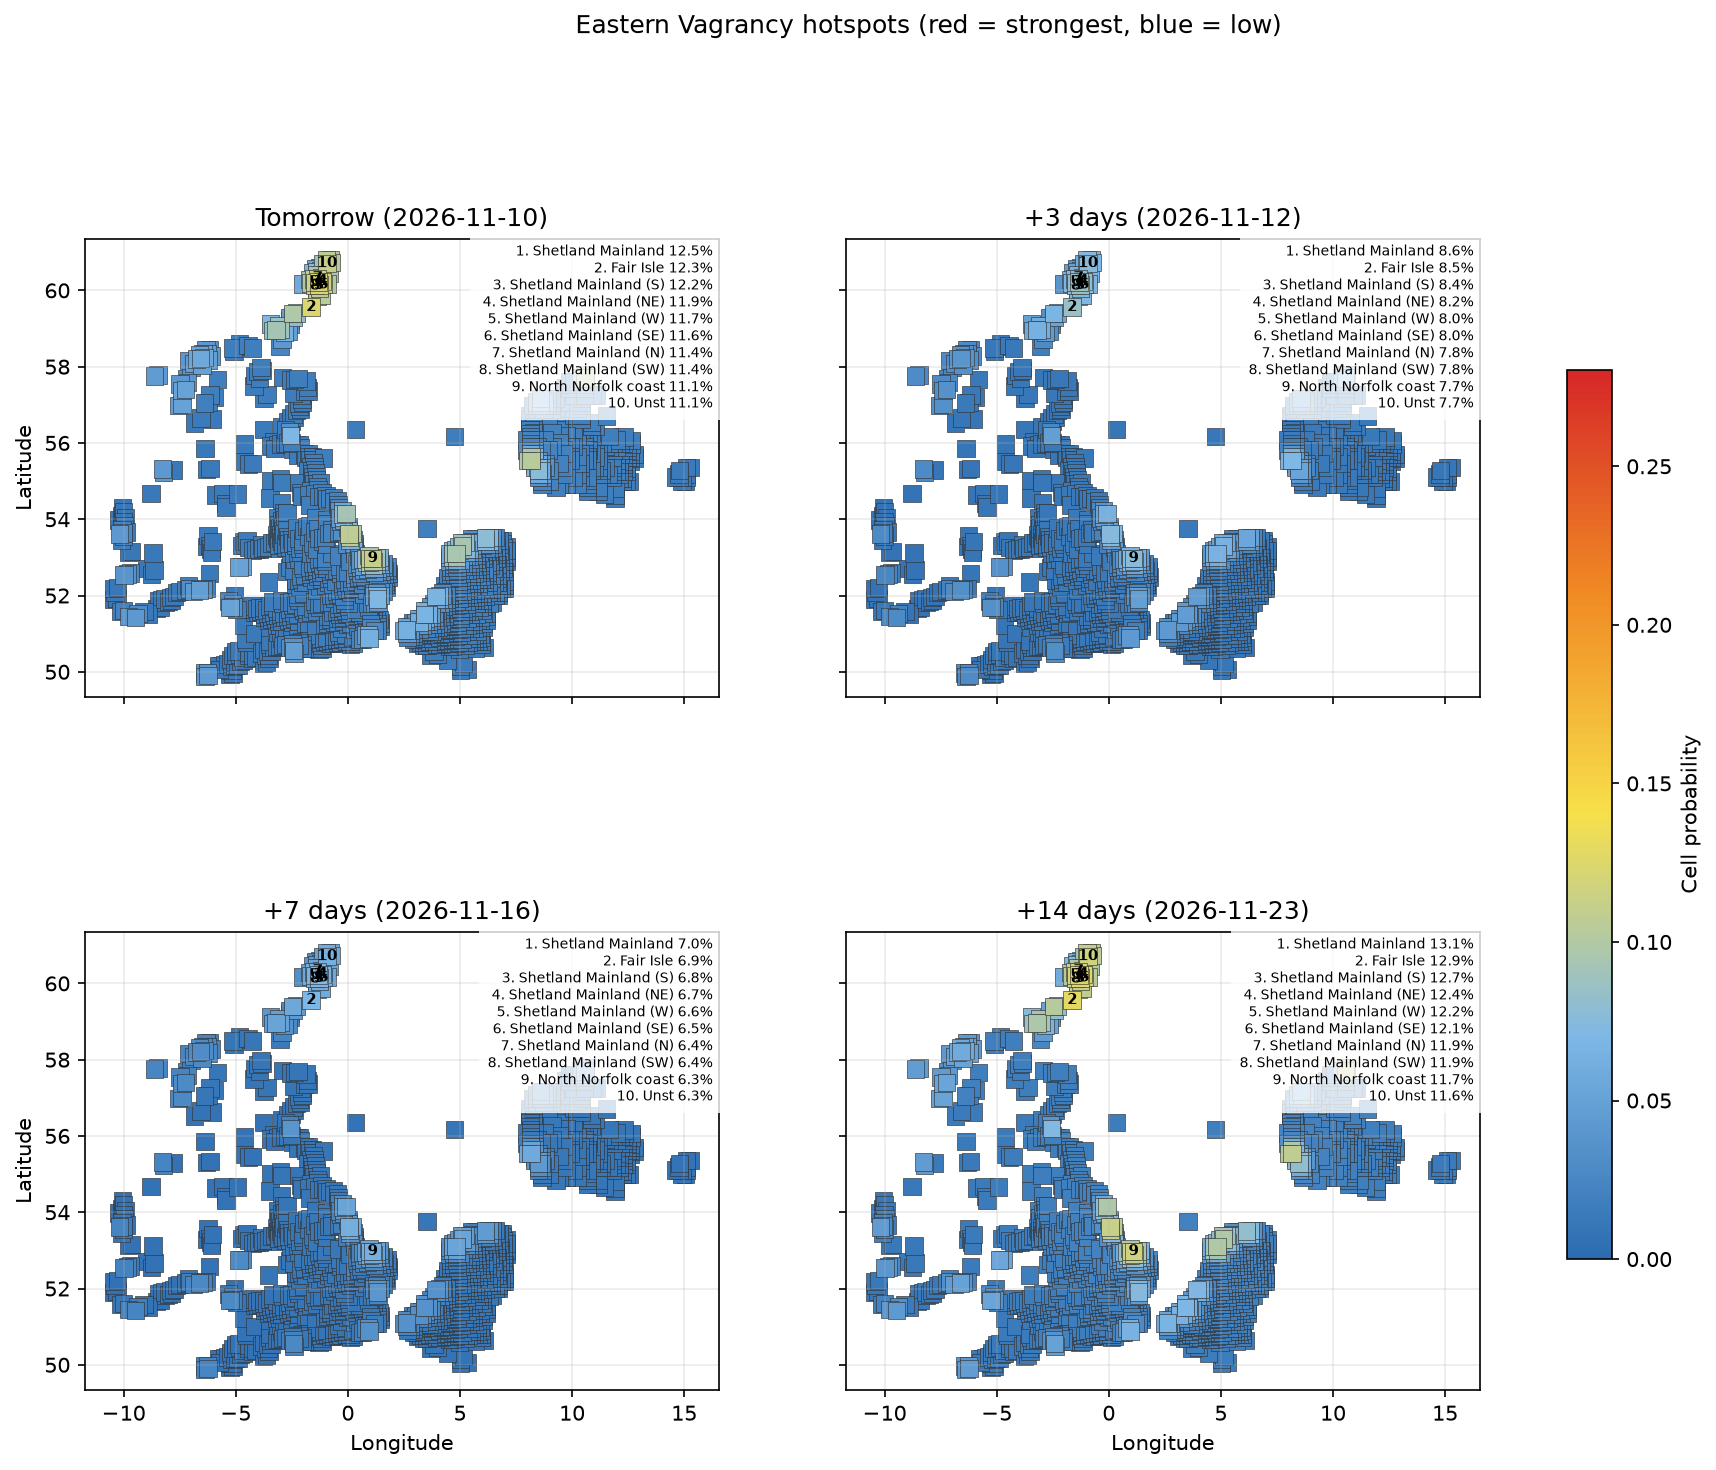

The data file committed next to this chart (first rows):
date, location, country, latitude, longitude, probability, anomaly_score, rank
2026-11-10, Shetland Mainland, GB, 60.22, -1.321, 0.1253, -0.7185, 1
2026-11-10, Fair Isle, GB, 59.56, -1.637, 0.1228, -0.7044, 2
2026-11-10, Shetland Mainland (S), GB, 60.14, -1.291, 0.1217, -0.698, 3
2026-11-10, Shetland Mainland (NE), GB, 60.24, -1.143, 0.1186, -0.6801, 4
2026-11-10, Shetland Mainland (W), GB, 60.21, -1.499, 0.1167, -0.6692, 5
2026-11-10, Shetland Mainland (SE), GB, 60.15, -1.113, 0.1156, -0.6632, 6
2026-11-10, Shetland Mainland (N), GB, 60.31, -1.351, 0.1138, -0.6529, 7
2026-11-10, Shetland Mainland (SW), GB, 60.12, -1.468, 0.1138, -0.6529, 8
2026-11-10, North Norfolk coast, GB, 52.97, 1.103, 0.1115, -0.6395, 9
2026-11-10, Unst, GB, 60.71, -0.9336, 0.1113, -0.6383, 10
2026-11-10, Shetland Mainland (NE), GB, 60.33, -1.173, 0.1085, -0.6224, 11
2026-11-10, North Norfolk coast (W), GB, 52.96, 0.9548, 0.108, -0.6197, 12
2026-11-10, Spurn, GB, 53.62, 0.05228, 0.1072, -0.615, 13
2026-11-10, Shetland Mainland (NW), GB, 60.3, -1.529, 0.1069, -0.6131, 14
2026-11-10, Unst (NW), GB, 60.8, -0.9635, 0.1067, -0.6119, 15
2026-11-10, Shetland Mainland (S), GB, 60.05, -1.261, 0.106, -0.608, 16
2026-11-10, Spurn (SW), GB, 53.53, 0.07317, 0.1053, -0.6039, 17
2026-11-10, Skagen, DK, 57.71, 10.57, 0.1045, -0.5991, 18
2026-11-10, Sumburgh Head, GB, 59.87, -1.201, 0.1033, -0.5924, 19
2026-11-10, Blavand, DK, 55.54, 8.164, 0.1031, -0.5916, 20
2026-11-10, North Norfolk coast (SE), GB, 52.89, 1.121, 0.102, -0.5848, 21
2026-11-10, Unst (E), GB, 60.72, -0.753, 0.1018, -0.584, 22
2026-11-10, Sumburgh Head (W), GB, 59.86, -1.377, 0.1016, -0.5828, 23
2026-11-10, Spurn (NE), GB, 53.63, 0.2022, 0.1014, -0.5815, 24
2026-11-10, North Norfolk coast (SW), GB, 52.87, 0.9734, 0.09908, -0.5683, 25
2026-11-10, Shetland Mainland (E), GB, 60.16, -0.9357, 0.09902, -0.568, 26
2026-11-10, Skagen (N), DK, 57.8, 10.57, 0.09869, -0.5661, 27
2026-11-10, Shetland Mainland (W), GB, 60.2, -1.676, 0.0984, -0.5644, 28
2026-11-10, Blavand (SW), DK, 55.53, 8.005, 0.098, -0.5621, 29
2026-11-10, North Ronaldsay, GB, 59.4, -2.474, 0.09781, -0.561, 30
2026-11-10, Unst (NE), GB, 60.81, -0.7824, 0.0978, -0.5609, 31
2026-11-10, Texel, NL, 53.1, 4.829, 0.09516, -0.5458, 32
2026-11-10, North Norfolk coast (NW), GB, 53.05, 0.9361, 0.09423, -0.5405, 33
2026-11-10, Shetland Mainland (N), GB, 60.4, -1.382, 0.09418, -0.5402, 34
2026-11-10, Out Skerries, GB, 60.44, -0.845, 0.09408, -0.5396, 35
2026-11-10, Vlieland and Terschelling, NL, 53.29, 5.107, 0.09404, -0.5394, 36
2026-11-10, Shetland Mainland (NE), GB, 60.34, -0.9944, 0.09345, -0.536, 37
2026-11-10, Blavand (NE), DK, 55.63, 8.159, 0.09266, -0.5315, 38
2026-11-10, Flamborough Head, GB, 54.15, -0.07536, 0.09266, -0.5315, 39
2026-11-10, Orkney Mainland, GB, 58.96, -3.202, 0.09242, -0.5301, 40
2026-11-10, North Norfolk coast (E), GB, 52.99, 1.251, 0.09179, -0.5265, 41
2026-11-10, Shetland Mainland (W), GB, 60.28, -1.707, 0.09091, -0.5215, 42
2026-11-10, Shetland Mainland (N), GB, 60.42, -1.203, 0.09022, -0.5175, 43
2026-11-10, Texel (NW), NL, 53.1, 4.68, 0.08912, -0.5112, 44
2026-11-10, Texel (SE), NL, 53.01, 4.84, 0.08834, -0.5067, 45
2026-11-10, Unst (SW), GB, 60.7, -1.114, 0.08802, -0.5049, 46
2026-11-10, Orkney Mainland (E), GB, 58.98, -3.031, 0.08784, -0.5038, 47
2026-11-10, Vlieland and Terschelling (NW), NL, 53.38, 5.097, 0.08716, -0.4999, 48
2026-11-10, Orkney Mainland (NE), GB, 59.07, -3.064, 0.08715, -0.4999, 49
2026-11-10, North Norfolk coast (SE), GB, 52.9, 1.269, 0.08485, -0.4867, 50
2026-11-10, North Norfolk coast (W), GB, 52.95, 0.807, 0.08476, -0.4862, 51
2026-11-10, Shetland Mainland (S), GB, 59.96, -1.231, 0.08474, -0.486, 52
2026-11-10, Unst (S), GB, 60.62, -0.9039, 0.08449, -0.4846, 53
2026-11-10, Orkney Mainland (SW), GB, 58.95, -3.372, 0.08341, -0.4784, 54
2026-11-10, Texel (SW), NL, 53.01, 4.691, 0.08297, -0.4759, 55
2026-11-10, Vlieland and Terschelling (NE), NL, 53.39, 5.247, 0.08187, -0.4696, 56
2026-11-10, Shetland Mainland (S), GB, 59.94, -1.407, 0.08079, -0.4634, 57
2026-11-10, North Ronaldsay (NE), GB, 59.41, -2.301, 0.07894, -0.4528, 58
2026-11-10, Shetland Mainland (NE), GB, 60.43, -1.024, 0.07876, -0.4518, 59
2026-11-10, North Norfolk coast (SW), GB, 52.86, 0.8259, 0.07861, -0.4509, 60
... 22,046 more rows
